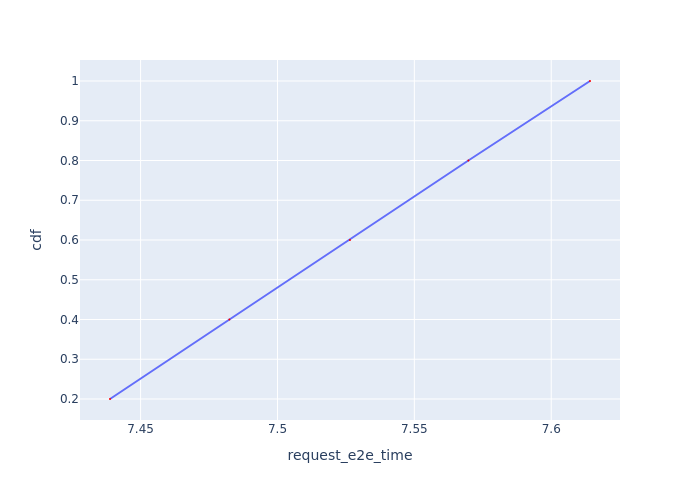

Source data for this figure (header and first rows):
Request Id, request_e2e_time, cdf
0_0, 7.439, 0.2
0_1, 7.482, 0.4
0_2, 7.526, 0.6
0_3, 7.57, 0.8
0_4, 7.614, 1.0
